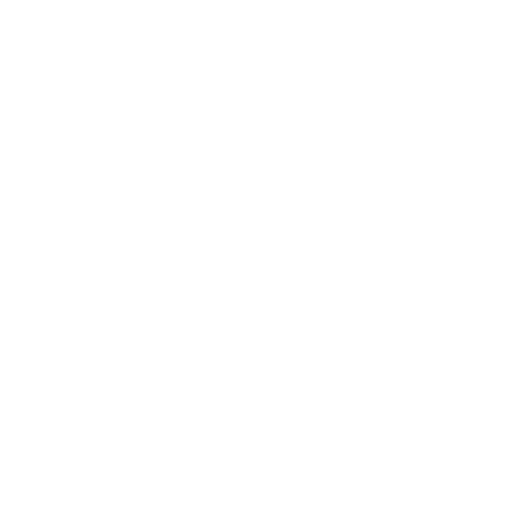
t = 0.00 s
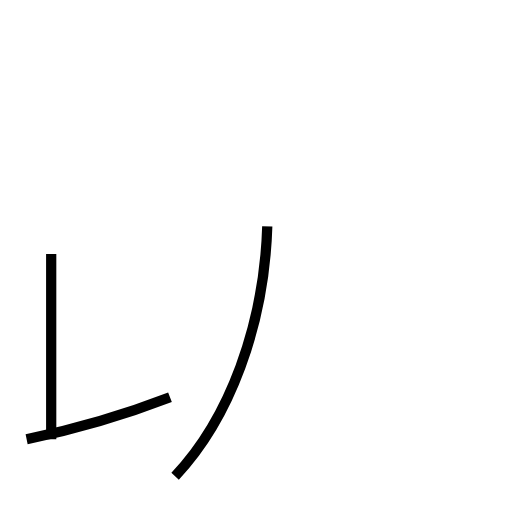
t = 1.78 s
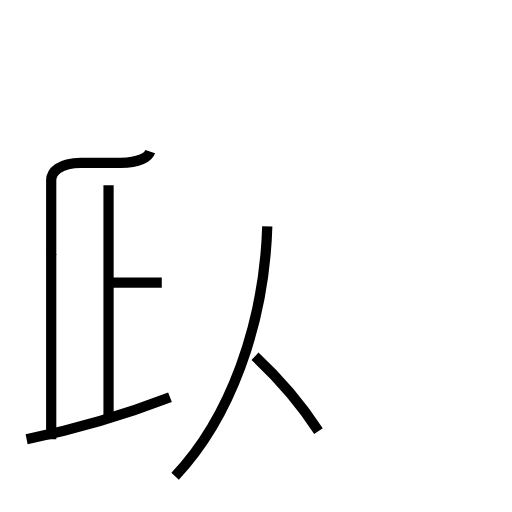
t = 3.44 s
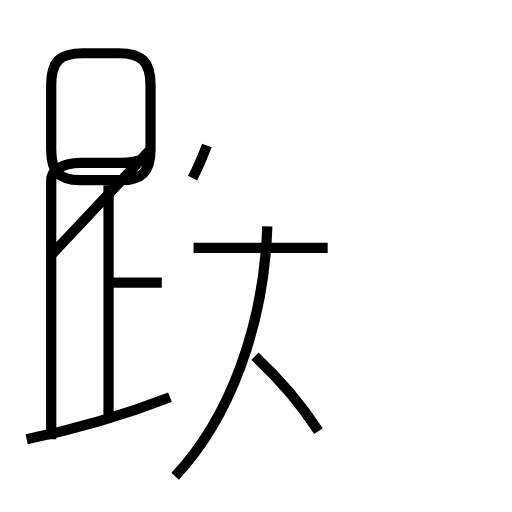
t = 5.57 s
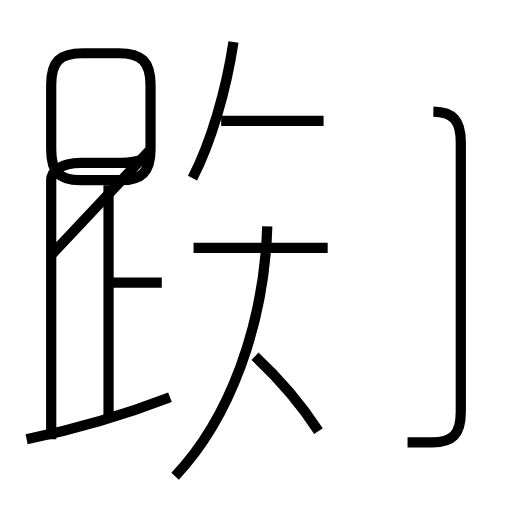
t = 7.33 s
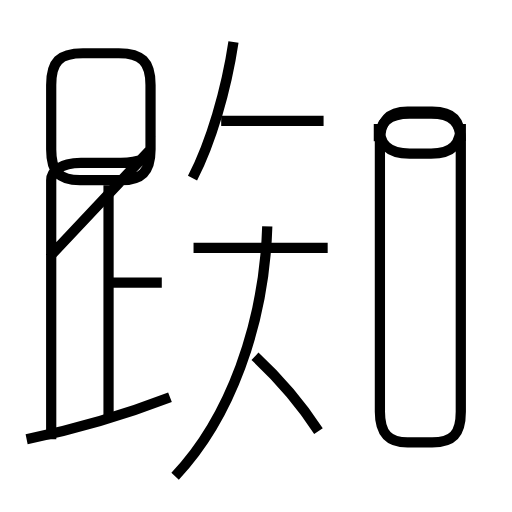
t = 9.27 s

The animated SVG that drew these frames (rendered in a browser with its animation timeline set to each time). Animation: 12 SMIL elements (animate=12); one cycle of 9.27 s.

<?xml version='1.0' encoding='utf-8'?>
<svg viewBox="0.0 -6.0 50.0 50.0" version="1.1" xmlns="http://www.w3.org/2000/svg"><rect x="-1000" y="-1000" width="2000" height="2000" stroke="white" fill="white" /><g style="fill:none;stroke:#000000;stroke-width:1"><path d="M 17.1 2.5 C 22.4 -3.1 25.8 -12.2 26.1 -21.9 " transform="translate(0.0 38.0)" stroke-dasharray="26.552570608026457" stroke-dashoffset="26.552570608026457"><animate attributeName="stroke-dashoffset" from="26.552570608026457" to="0" dur="0.7965771182407937s" begin="0s" fill="freeze" /></path><path d="M 2.6 -1.1 C 7.0 -2.0 12.2 -3.5 16.6 -5.2 " transform="translate(0.0 38.0)" stroke-dasharray="14.603507814230545" stroke-dashoffset="14.603507814230545"><animate attributeName="stroke-dashoffset" from="14.603507814230545" to="0" dur="0.43810523442691635s" begin="0.7965771182407937s" fill="freeze" /></path><path d="M 5.0 -1.1 L 5.0 -19.2 " transform="translate(0.0 38.0)" stroke-dasharray="18.099999999999998" stroke-dashoffset="18.099999999999998"><animate attributeName="stroke-dashoffset" from="18.099999999999998" to="0" dur="0.5429999999999999s" begin="1.23468235266771s" fill="freeze" /></path><path d="M 10.6 -3.2 L 10.6 -25.9 " transform="translate(0.0 38.0)" stroke-dasharray="22.7" stroke-dashoffset="22.7"><animate attributeName="stroke-dashoffset" from="22.7" to="0" dur="0.6809999999999999s" begin="1.77768235266771s" fill="freeze" /></path><path d="M 15.8 -16.4 L 10.8 -16.4 " transform="translate(0.0 38.0)" stroke-dasharray="5.0" stroke-dashoffset="5.0"><animate attributeName="stroke-dashoffset" from="5.0" to="0" dur="0.15s" begin="2.4586823526677097s" fill="freeze" /></path><path d="M 31.1 -1.9 C 29.6 -4.2 27.6 -6.7 24.9 -9.2 " transform="translate(0.0 38.0)" stroke-dasharray="9.601850784218222" stroke-dashoffset="9.601850784218222"><animate attributeName="stroke-dashoffset" from="9.601850784218222" to="0" dur="0.2880555235265466s" begin="2.6086823526677096s" fill="freeze" /></path><path d="M 5.0 -19.1 C 5.0 -20.2 5.0 -21.1 5.0 -22.6 C 5.0 -24.1 5.0 -25.1 5.0 -26.4 C 5.0 -27.2 5.8 -28.1 7.9 -28.1 L 11.8 -28.1 C 13.8 -28.1 14.7 -28.8 14.7 -29.4 L 14.7 -35.7 C 14.7 -38.0 13.8 -38.8 11.6 -38.8 L 8.1 -38.8 C 5.8 -38.8 5.0 -38.0 5.0 -35.7 L 5.0 -29.4 C 5.0 -27.2 5.8 -26.4 7.8 -26.4 L 11.8 -26.4 C 13.8 -26.4 14.7 -27.2 14.7 -29.4 Z " transform="translate(0.0 38.0)" stroke-dasharray="72.51613041034241" stroke-dashoffset="72.51613041034241"><animate attributeName="stroke-dashoffset" from="72.51613041034241" to="0" dur="2.1754839123102725s" begin="2.896737876194256s" fill="freeze" /></path><path d="M 32.0 -19.8 L 18.9 -19.8 " transform="translate(0.0 38.0)" stroke-dasharray="13.100000000000001" stroke-dashoffset="13.100000000000001"><animate attributeName="stroke-dashoffset" from="13.100000000000001" to="0" dur="0.393s" begin="5.072221788504528s" fill="freeze" /></path><path d="M 18.8 -26.6 C 20.6 -30.1 22.1 -35.2 22.8 -39.9 " transform="translate(0.0 38.0)" stroke-dasharray="13.943189688150557" stroke-dashoffset="13.943189688150557"><animate attributeName="stroke-dashoffset" from="13.943189688150557" to="0" dur="0.4182956906445167s" begin="5.465221788504528s" fill="freeze" /></path><path d="M 31.6 -32.2 L 21.6 -32.2 " transform="translate(0.0 38.0)" stroke-dasharray="10.0" stroke-dashoffset="10.0"><animate attributeName="stroke-dashoffset" from="10.0" to="0" dur="0.3s" begin="5.883517479149044s" fill="freeze" /></path><path d="M 39.8 -0.8 L 42.2 -0.8 C 44.2 -0.8 45.0 -1.6 45.0 -3.8 L 45.0 -30.1 C 45.0 -32.3 44.2 -33.1 42.2 -33.1 L 39.8 -33.1 C 38.0 -33.1 37.1 -32.3 37.1 -30.1 L 37.1 -3.8 C 37.1 -1.6 38.0 -0.8 39.8 -0.8 Z " transform="translate(0.0 38.0)" stroke-dasharray="76.32919295200395" stroke-dashoffset="76.32919295200395"><animate attributeName="stroke-dashoffset" from="76.32919295200395" to="0" dur="2.2898757885601184s" begin="6.183517479149044s" fill="freeze" /></path><path d="M 37.0 -31.9 C 37.0 -29.9 37.9 -29.0 40.0 -29.0 L 42.1 -29.0 C 44.2 -29.0 45.0 -29.9 45.0 -31.9 L 45.0 -30.2 C 45.0 -32.0 44.2 -32.9 42.1 -32.9 L 40.0 -32.9 C 37.9 -32.9 37.0 -32.0 37.0 -30.2 L 37.0 -31.9 Z" transform="translate(0.0 38.0)" stroke-dasharray="26.430202778330166" stroke-dashoffset="26.430202778330166"><animate attributeName="stroke-dashoffset" from="26.430202778330166" to="0" dur="0.792906083349905s" begin="8.473393267709163s" fill="freeze" /></path></g></svg>
